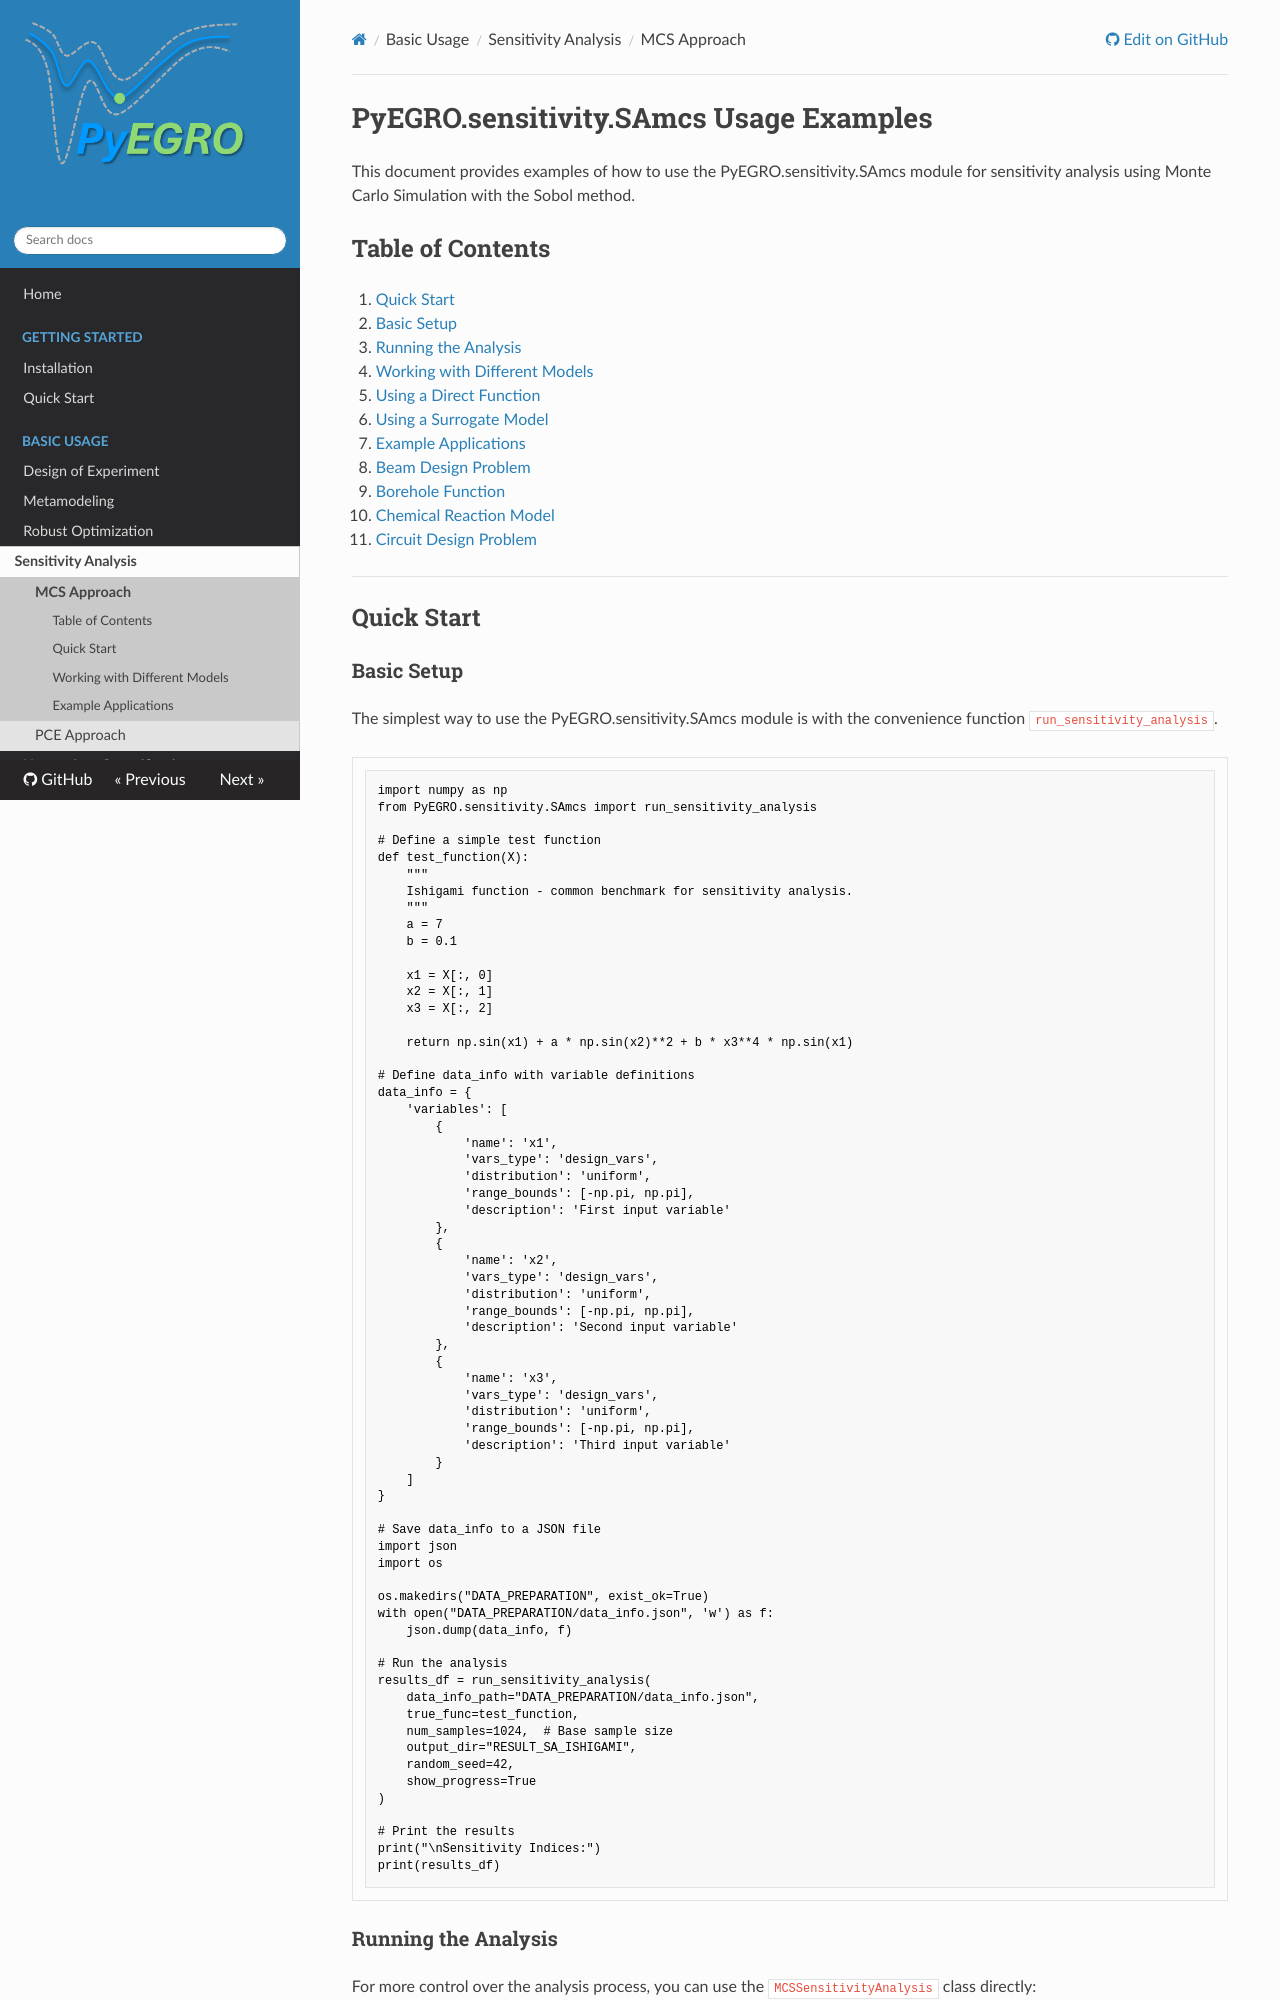

repository: twanglom/PyEGRO · page: basic-usage/sensitivity/approach-mcs/samcs_examples/index.html · generator: mkdocs

# PyEGRO.sensitivity.SAmcs Usage Examples

This document provides examples of how to use the PyEGRO.sensitivity.SAmcs module for sensitivity analysis using Monte Carlo Simulation with the Sobol method.

## Table of Contents

1. [Quick Start](#quick-start)
   - [Basic Setup](#basic-setup)
   - [Running the Analysis](#running-the-analysis)
2. [Working with Different Models](#working-with-different-models)
   - [Using a Direct Function](#using-a-direct-function)
   - [Using a Surrogate Model](#using-a-surrogate-model)
3. [Example Applications](#example-applications)
   - [Beam Design Problem](#beam-design-problem)
   - [Borehole Function](#borehole-function)
   - [Chemical Reaction Model](#chemical-reaction-model)
   - [Circuit Design Problem](#circuit-design-problem)

---

## Quick Start

### Basic Setup

The simplest way to use the PyEGRO.sensitivity.SAmcs module is with the convenience function `run_sensitivity_analysis`.

```python
import numpy as np
from PyEGRO.sensitivity.SAmcs import run_sensitivity_analysis

# Define a simple test function
def test_function(X):
    """
    Ishigami function - common benchmark for sensitivity analysis.
    """
    a = 7
    b = 0.1
    
    x1 = X[:, 0]
    x2 = X[:, 1]
    x3 = X[:, 2]
    
    return np.sin(x1) + a * np.sin(x2)**2 + b * x3**4 * np.sin(x1)

# Define data_info with variable definitions
data_info = {
    'variables': [
        {
            'name': 'x1',
            'vars_type': 'design_vars',
            'distribution': 'uniform',
            'range_bounds': [-np.pi, np.pi],
            'description': 'First input variable'
        },
        {
            'name': 'x2',
            'vars_type': 'design_vars',
            'distribution': 'uniform',
            'range_bounds': [-np.pi, np.pi],
            'description': 'Second input variable'
        },
        {
            'name': 'x3',
            'vars_type': 'design_vars',
            'distribution': 'uniform',
            'range_bounds': [-np.pi, np.pi],
            'description': 'Third input variable'
        }
    ]
}

# Save data_info to a JSON file
import json
import os

os.makedirs("DATA_PREPARATION", exist_ok=True)
with open("DATA_PREPARATION/data_info.json", 'w') as f:
    json.dump(data_info, f)

# Run the analysis
results_df = run_sensitivity_analysis(
    data_info_path="DATA_PREPARATION/data_info.json",
    true_func=test_function,
    num_samples=1024,  # Base sample size
    output_dir="RESULT_SA_ISHIGAMI",
    random_seed=42,
    show_progress=True
)

# Print the results
print("\nSensitivity Indices:")
print(results_df)
```
